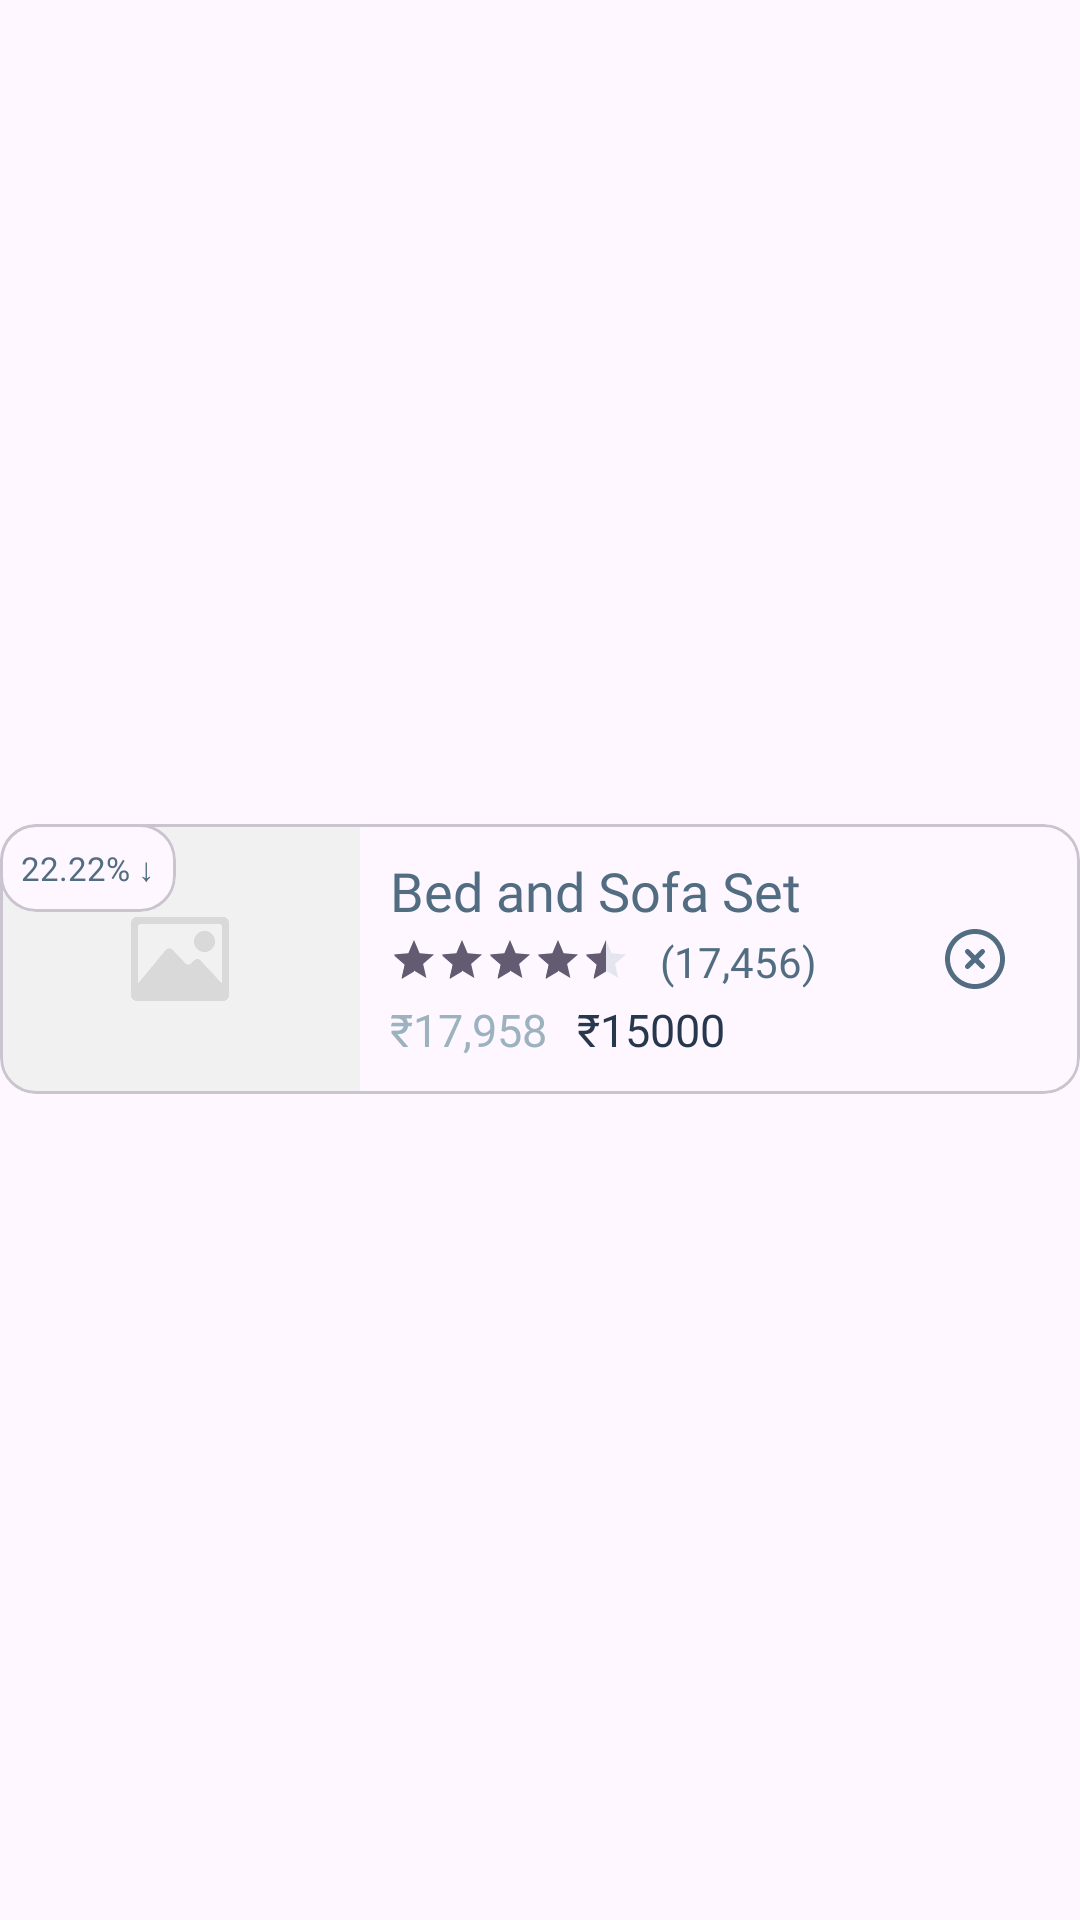

Produce the Android XML layout that renders to this screen, including the resource entries it uses.
<!-- AndroidManifest.xml: application theme Theme.UnrealFurniture -->
<!-- res/layout/mywishlist_recresource.xml -->
<?xml version="1.0" encoding="utf-8"?>
<androidx.constraintlayout.widget.ConstraintLayout xmlns:android="http://schemas.android.com/apk/res/android"
    xmlns:app="http://schemas.android.com/apk/res-auto"
    xmlns:tools="http://schemas.android.com/tools"
    android:layout_width="match_parent"
    android:layout_height="wrap_content">


    <com.google.android.material.card.MaterialCardView
        android:id="@+id/wishCardView"
        android:layout_width="match_parent"
        android:layout_height="90dp"
        android:layout_marginTop="7dp"
        android:layout_marginBottom="8dp"
        app:layout_constraintBottom_toBottomOf="parent"
        app:layout_constraintEnd_toEndOf="parent"
        app:layout_constraintStart_toStartOf="parent"
        app:layout_constraintTop_toTopOf="parent" >

        <androidx.constraintlayout.widget.ConstraintLayout
            android:layout_width="match_parent"
            android:layout_height="match_parent">

            <com.google.android.material.imageview.ShapeableImageView
                android:id="@+id/wishMainImage"
                android:layout_width="120dp"
                android:layout_height="match_parent"
                android:scaleType="centerCrop"
                android:src="@drawable/blank"
                app:layout_constraintBottom_toBottomOf="parent"
                app:layout_constraintStart_toStartOf="parent"
                app:layout_constraintTop_toTopOf="parent" />


            <com.google.android.material.textview.MaterialTextView
                android:id="@+id/wishName"
                android:layout_width="220dp"
                android:layout_height="wrap_content"
                android:ellipsize="marquee"
                android:layout_marginLeft="10dp"
                android:layout_marginTop="10dp"
                android:singleLine="true"
                android:fontFamily="@font/satoshibold"
                android:marqueeRepeatLimit="marquee_forever"
                android:text="Bed and Sofa Set"
                android:textColor="@color/dark"
                android:textSize="18sp"
                app:layout_constraintStart_toEndOf="@+id/wishMainImage"
                app:layout_constraintTop_toTopOf="parent" />

            <RatingBar
                android:id="@+id/wishRating"
                style="@style/Widget.AppCompat.RatingBar.Small"
                android:layout_width="wrap_content"
                android:layout_height="wrap_content"
                android:rating="4.5"
                android:layout_marginLeft="10dp"
                android:layout_marginTop="3dp"
                android:stepSize="0.5"
                app:layout_constraintStart_toEndOf="@+id/wishMainImage"
                app:layout_constraintTop_toBottomOf="@+id/wishName" />

            <com.google.android.material.textview.MaterialTextView
                android:id="@+id/wishRatingCount"
                android:layout_width="wrap_content"
                android:layout_height="wrap_content"
                android:layout_marginTop="2dp"
                android:fontFamily="@font/satoshibold"
                android:text="(17,456)"
                android:layout_marginLeft="10dp"
                android:textColor="@color/dark"
                app:layout_constraintStart_toEndOf="@+id/wishRating"
                app:layout_constraintTop_toBottomOf="@+id/wishName" />

            <com.google.android.material.textview.MaterialTextView
                android:id="@+id/wishPrice"
                android:layout_width="wrap_content"
                android:layout_height="wrap_content"
                android:fontFamily="@font/satoshibold"
                android:text="₹17,958"
                android:layout_marginLeft="10dp"
                android:layout_marginTop="5dp"
                android:textColor="@color/light"
                android:textSize="15sp"
                app:layout_constraintStart_toEndOf="@+id/wishMainImage"
                app:layout_constraintTop_toBottomOf="@+id/wishRating" />

            <com.google.android.material.textview.MaterialTextView
                android:id="@+id/wishDiscountedPrice"
                android:layout_width="wrap_content"
                android:layout_height="wrap_content"
                android:layout_marginLeft="10dp"
                android:layout_marginTop="3dp"
                android:fontFamily="@font/satoshibold"
                android:text="₹15000"
                android:textColor="@color/darker"
                android:textSize="15sp"
                app:layout_constraintStart_toEndOf="@+id/wishPrice"
                app:layout_constraintTop_toBottomOf="@+id/wishRatingCount" />

            <com.google.android.material.card.MaterialCardView
                android:layout_width="wrap_content"
                android:layout_height="wrap_content"
                app:layout_constraintStart_toStartOf="parent"
                app:layout_constraintTop_toTopOf="@+id/wishMainImage">


                <com.google.android.material.textview.MaterialTextView
                    android:id="@+id/wishDiscount"
                    android:layout_width="match_parent"
                    android:layout_height="match_parent"
                    android:layout_margin="7dp"
                    android:text="22.22% ↓"
                    android:textColor="@color/dark"
                    android:textSize="11sp"
                    app:fontFamily="@font/satoshibold" />

            </com.google.android.material.card.MaterialCardView>

            <com.google.android.material.imageview.ShapeableImageView
                android:id="@+id/wishRemove"
                android:layout_width="wrap_content"
                android:layout_height="wrap_content"
                android:layout_marginRight="20dp"
                android:src="@drawable/delete"
                android:padding="5dp"
                app:layout_constraintBottom_toBottomOf="parent"
                app:layout_constraintEnd_toEndOf="parent"
                app:layout_constraintTop_toTopOf="parent" />


        </androidx.constraintlayout.widget.ConstraintLayout>
    </com.google.android.material.card.MaterialCardView>

</androidx.constraintlayout.widget.ConstraintLayout>
<!-- resources referenced by this layout -->
<resources>
  <color name="dark">#FF526D82</color>
  <color name="darker">#FF27374D</color>
  <color name="light">#FF9DB2BF</color>
  <!-- drawable blank: png bitmap (drawable, 19772 bytes) -->
  <!-- drawable delete (drawable) -->
  <vector xmlns:android="http://schemas.android.com/apk/res/android"
      android:width="20dp"
      android:height="20dp"
      android:viewportWidth="24"
      android:viewportHeight="24">
    <path
        android:fillColor="@color/dark"
        android:pathData="m15.707,9.707l-2.293,2.293 2.293,2.293c0.391,0.391 0.391,1.023 0,1.414 -0.195,0.195 -0.451,0.293 -0.707,0.293s-0.512,-0.098 -0.707,-0.293l-2.293,-2.293 -2.293,2.293c-0.195,0.195 -0.451,0.293 -0.707,0.293s-0.512,-0.098 -0.707,-0.293c-0.391,-0.391 -0.391,-1.023 0,-1.414l2.293,-2.293 -2.293,-2.293c-0.391,-0.391 -0.391,-1.023 0,-1.414s1.023,-0.391 1.414,0l2.293,2.293 2.293,-2.293c0.391,-0.391 1.023,-0.391 1.414,0s0.391,1.023 0,1.414ZM24,12c0,6.617 -5.383,12 -12,12S0,18.617 0,12 5.383,0 12,0s12,5.383 12,12ZM22,12c0,-5.514 -4.486,-10 -10,-10S2,6.486 2,12s4.486,10 10,10 10,-4.486 10,-10Z"/>
  </vector>
  <style name="Theme.UnrealFurniture" parent="Base.Theme.UnrealFurniture" />
  <style name="Base.Theme.UnrealFurniture" parent="Theme.Material3.DayNight.NoActionBar">
          
          <item name="android:statusBarColor">@color/darker</item>
  
          
          <item name="colorPrimary">@color/darker</item>
          <item name="colorPrimaryVariant">@color/light</item>
  
          
          <item name="android:buttonStyle">@style/Widget.UnrealFurniture.Button</item>
  
          
          <item name="android:textColorPrimary">@color/dark</item>
          <item name="android:textColorSecondary">@color/light</item>
  
          
          <item name="android:editTextColor">@color/dark</item>
      </style>
  <style name="Widget.UnrealFurniture.Button" parent="Widget.Material3.Button">
          <item name="backgroundTint">@color/darker</item>
          <item name="android:textColor">@color/lightest</item>
      </style>
  <color name="lightest">#FFDDE6ED</color>
</resources>
